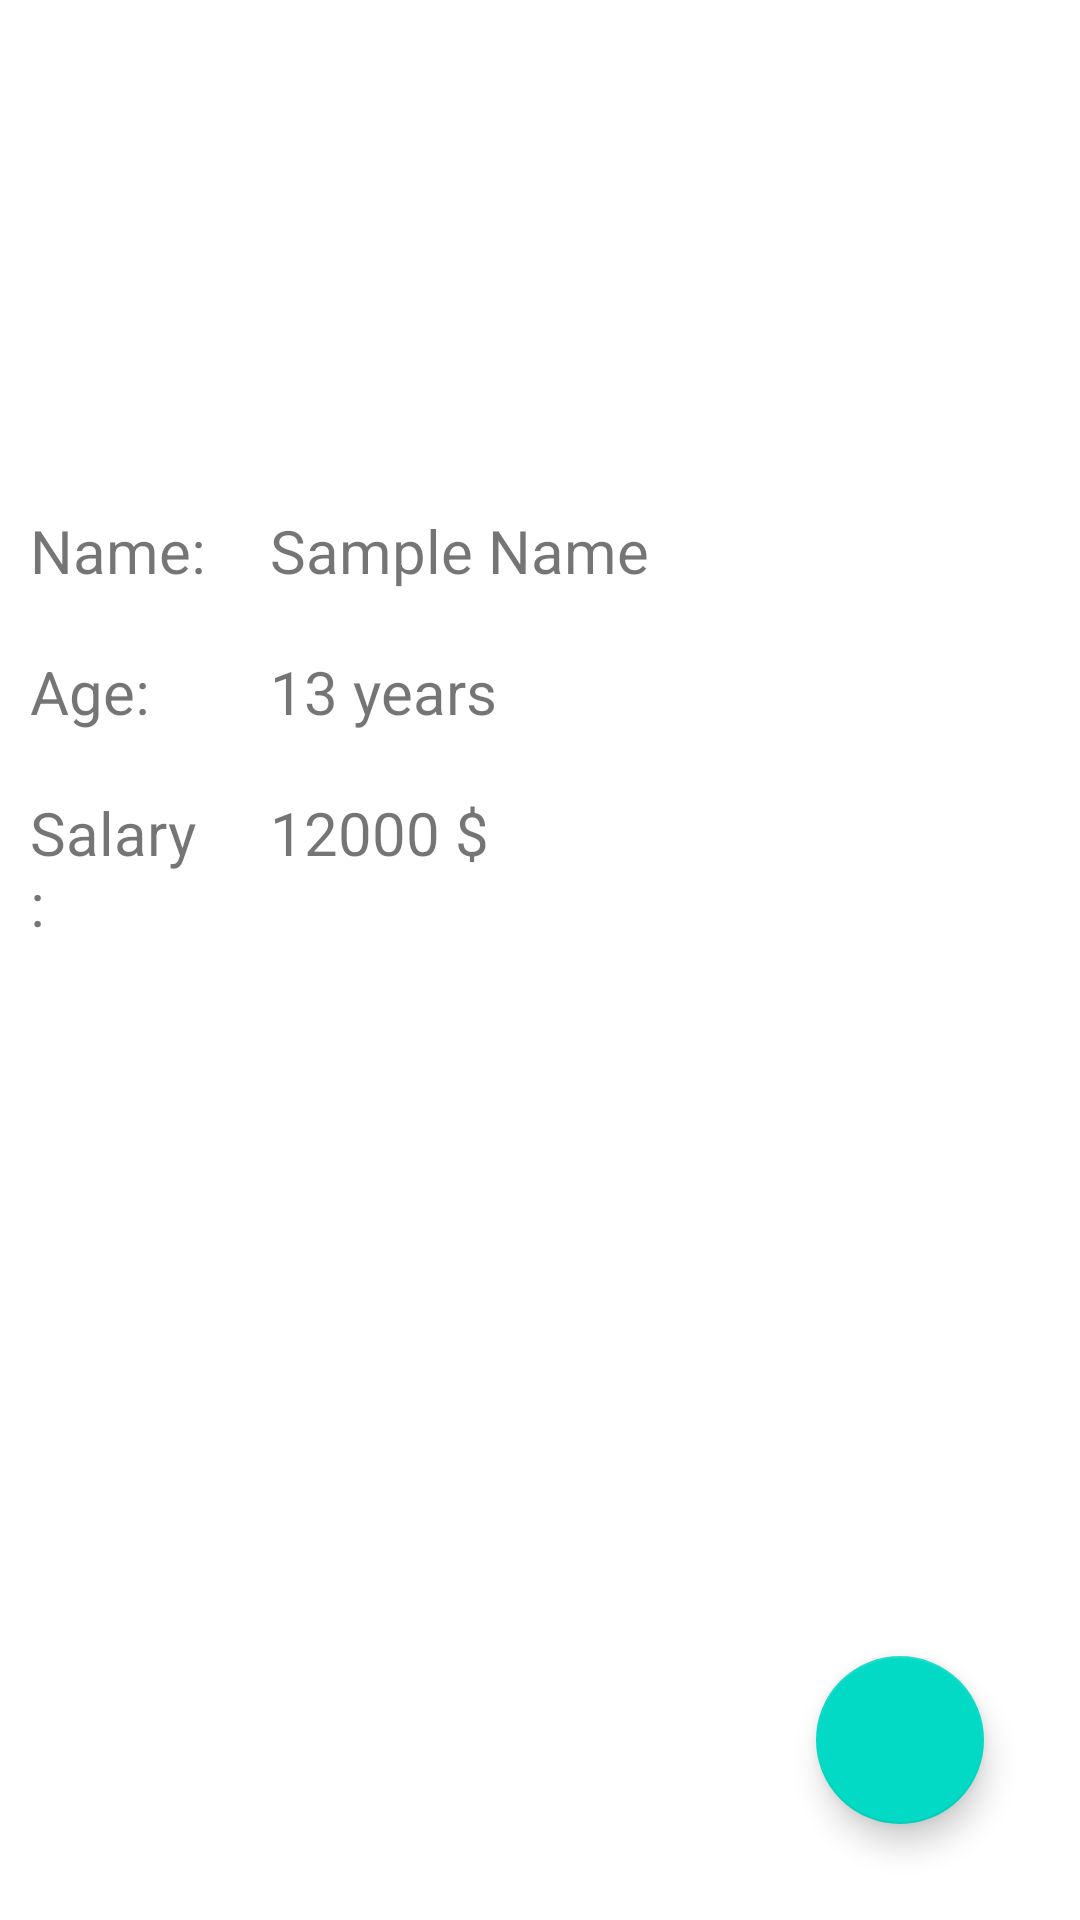

Android layout source for this screen:
<!-- AndroidManifest.xml: application theme Theme.EmployeeManagementMVVM -->
<!-- res/layout/fragment_employee_detail.xml -->
<?xml version="1.0" encoding="utf-8"?>
<androidx.constraintlayout.widget.ConstraintLayout xmlns:android="http://schemas.android.com/apk/res/android"
    xmlns:app="http://schemas.android.com/apk/res-auto"
    xmlns:tools="http://schemas.android.com/tools"
    android:layout_width="match_parent"
    android:layout_height="match_parent">


    <LinearLayout
        android:id="@+id/linearLayout3"
        android:layout_width="match_parent"
        android:layout_height="wrap_content"
        android:orientation="vertical"
        android:padding="20dp"
        app:layout_constraintEnd_toEndOf="parent"
        app:layout_constraintStart_toStartOf="parent"
        app:layout_constraintTop_toTopOf="parent">

        <ImageView
            android:id="@+id/imageView"
            android:layout_width="100dp"
            android:layout_height="100dp"
            android:layout_gravity="center"
            android:layout_margin="10dp"
            android:src="@drawable/profile" />

    </LinearLayout>

    <LinearLayout
        android:id="@+id/linearLayout4"
        android:layout_width="match_parent"
        android:layout_height="wrap_content"
        android:orientation="horizontal"
        app:layout_constraintEnd_toEndOf="parent"
        app:layout_constraintStart_toStartOf="parent"
        app:layout_constraintTop_toBottomOf="@+id/linearLayout3">

        <TextView
            android:layout_width="60dp"
            android:layout_height="wrap_content"
            android:layout_margin="10dp"
            android:text="Name:"
            android:textSize="20dp" />

        <TextView
            android:id="@+id/profileName"
            android:layout_width="match_parent"
            android:layout_height="wrap_content"
            android:layout_margin="10dp"
            android:text="Sample Name"
            android:textSize="20dp" />


    </LinearLayout>

    <LinearLayout
        android:id="@+id/linearLayout5"
        android:layout_width="match_parent"
        android:layout_height="wrap_content"
        android:orientation="horizontal"
        app:layout_constraintEnd_toEndOf="parent"
        app:layout_constraintStart_toStartOf="parent"
        app:layout_constraintTop_toBottomOf="@+id/linearLayout4">

        <TextView
            android:layout_width="60dp"
            android:layout_height="wrap_content"
            android:layout_margin="10dp"
            android:text="Age:"
            android:textSize="20dp" />

        <TextView
            android:id="@+id/profileAge"
            android:layout_width="match_parent"
            android:layout_height="wrap_content"
            android:layout_margin="10dp"
            android:text="13 years"
            android:textSize="20dp" />


    </LinearLayout>


    <LinearLayout
        android:layout_width="match_parent"
        android:layout_height="wrap_content"
        android:orientation="horizontal"
        app:layout_constraintEnd_toEndOf="parent"
        app:layout_constraintHorizontal_bias="0.0"
        app:layout_constraintStart_toStartOf="parent"
        app:layout_constraintTop_toBottomOf="@+id/linearLayout5">

        <TextView
            android:layout_width="60dp"
            android:layout_height="wrap_content"
            android:layout_margin="10dp"
            android:text="Salary:"
            android:textSize="20dp" />

        <TextView
            android:id="@+id/profileSalary"
            android:layout_width="match_parent"
            android:layout_height="wrap_content"
            android:layout_margin="10dp"
            android:text="12000 $"
            android:textSize="20dp" />


    </LinearLayout>

    <com.google.android.material.floatingactionbutton.FloatingActionButton
        android:id="@+id/fab"
        android:layout_width="wrap_content"
        android:layout_height="wrap_content"
        android:src="@drawable/ic_favorite"
        app:fabSize="normal"
        android:layout_marginBottom="32dp"
        android:layout_marginEnd="32dp"
        app:layout_constraintBottom_toBottomOf="parent"
        app:layout_constraintEnd_toEndOf="parent" />

</androidx.constraintlayout.widget.ConstraintLayout>
<!-- resources referenced by this layout -->
<resources>
  <style name="Theme.EmployeeManagementMVVM" parent="Theme.MaterialComponents.DayNight.DarkActionBar">
          
          <item name="colorPrimary">@color/teal_200</item>
          <item name="colorPrimaryVariant">@color/teal_200</item>
          <item name="colorOnPrimary">@color/white</item>
          
          <item name="colorSecondary">@color/teal_200</item>
          <item name="colorSecondaryVariant">@color/teal_700</item>
          <item name="colorOnSecondary">@color/black</item>
          
          <item name="android:statusBarColor" tools:targetApi="l">?attr/colorPrimaryVariant</item>
          
      </style>
  <color name="teal_200">#FF03DAC5</color>
  <color name="white">#FFFFFFFF</color>
  <color name="teal_700">#FF018786</color>
  <color name="black">#FF000000</color>
</resources>
